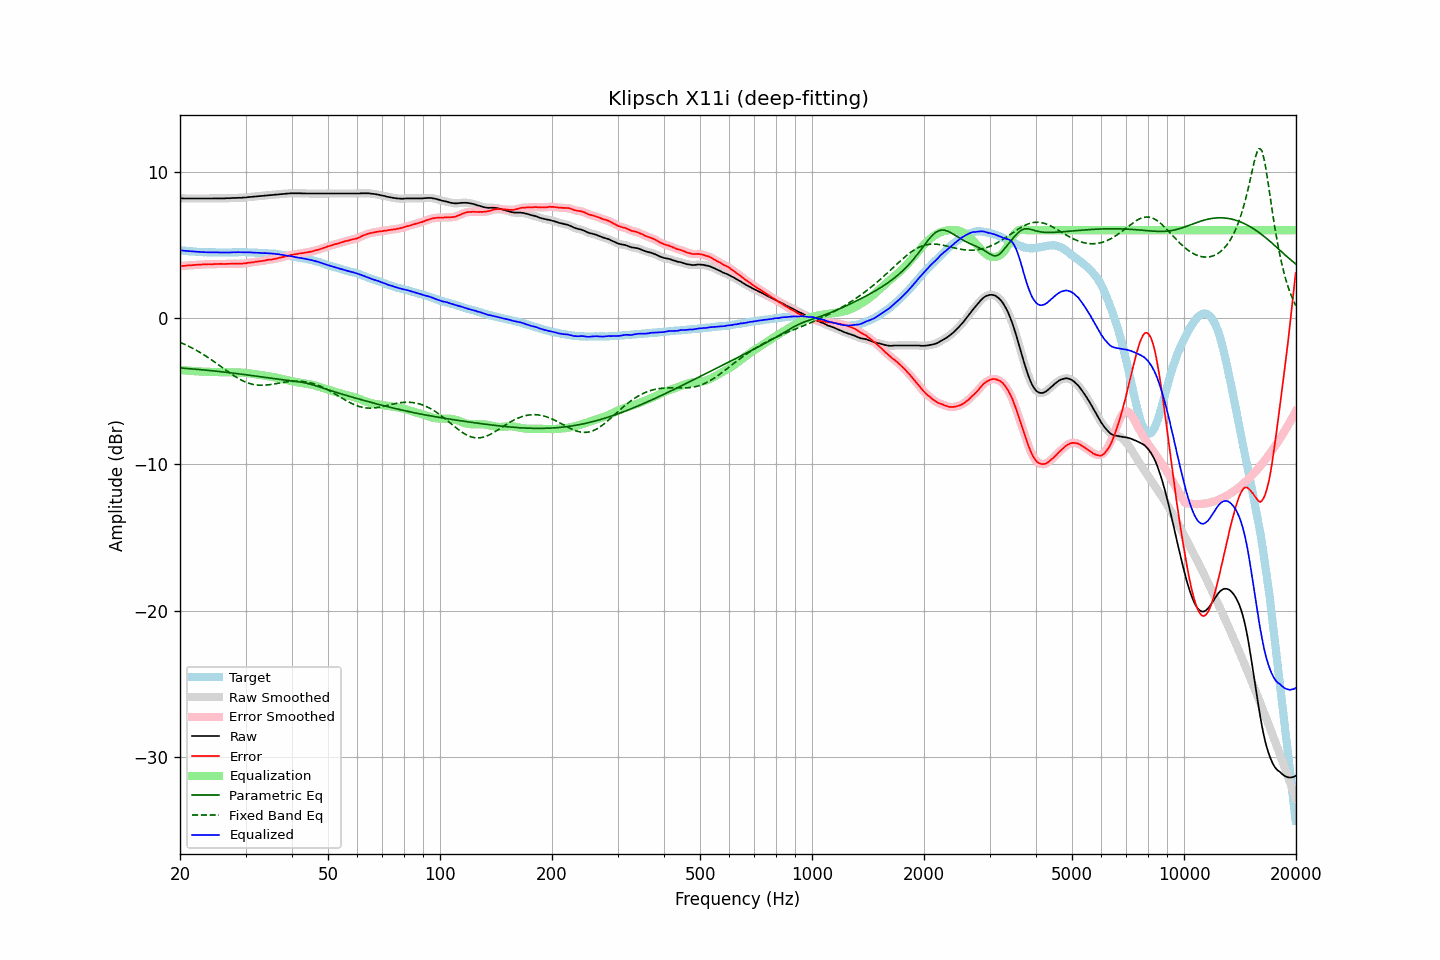

The data file committed next to this chart (first rows):
frequency, raw, error, smoothed, error_smoothed, equalization, parametric_eq, fixed_band_eq, equalized_raw, equalized_smoothed, target
20.00, 8.18, 3.55, 8.18, 3.55, -3.55, -3.41, -1.66, 4.63, 4.63, 4.63
20.20, 8.18, 3.56, 8.18, 3.56, -3.56, -3.42, -1.70, 4.62, 4.62, 4.62
20.40, 8.18, 3.57, 8.17, 3.56, -3.57, -3.43, -1.75, 4.61, 4.61, 4.61
20.61, 8.17, 3.57, 8.17, 3.57, -3.58, -3.43, -1.80, 4.59, 4.60, 4.60
20.81, 8.17, 3.59, 8.17, 3.59, -3.58, -3.44, -1.85, 4.58, 4.58, 4.58
21.02, 8.17, 3.60, 8.17, 3.59, -3.59, -3.45, -1.91, 4.57, 4.57, 4.57
21.23, 8.17, 3.61, 8.17, 3.60, -3.60, -3.46, -1.96, 4.57, 4.57, 4.56
21.44, 8.17, 3.60, 8.17, 3.61, -3.61, -3.47, -2.02, 4.56, 4.56, 4.57
21.66, 8.17, 3.62, 8.17, 3.62, -3.62, -3.48, -2.07, 4.55, 4.55, 4.55
21.87, 8.17, 3.62, 8.17, 3.62, -3.63, -3.49, -2.13, 4.54, 4.54, 4.55
22.09, 8.17, 3.64, 8.17, 3.64, -3.63, -3.50, -2.19, 4.53, 4.53, 4.53
22.31, 8.17, 3.64, 8.17, 3.64, -3.64, -3.51, -2.26, 4.53, 4.53, 4.53
22.54, 8.17, 3.65, 8.17, 3.65, -3.65, -3.52, -2.32, 4.52, 4.52, 4.52
22.76, 8.17, 3.65, 8.17, 3.66, -3.66, -3.53, -2.39, 4.51, 4.51, 4.52
22.99, 8.17, 3.66, 8.17, 3.66, -3.66, -3.54, -2.45, 4.51, 4.51, 4.51
23.22, 8.17, 3.67, 8.17, 3.67, -3.67, -3.55, -2.52, 4.50, 4.50, 4.50
23.45, 8.17, 3.66, 8.17, 3.67, -3.67, -3.56, -2.59, 4.50, 4.50, 4.50
23.69, 8.17, 3.67, 8.17, 3.67, -3.67, -3.57, -2.66, 4.49, 4.49, 4.49
23.92, 8.17, 3.68, 8.17, 3.68, -3.68, -3.58, -2.74, 4.49, 4.49, 4.48
24.16, 8.17, 3.68, 8.17, 3.68, -3.68, -3.59, -2.81, 4.49, 4.49, 4.49
24.40, 8.17, 3.68, 8.17, 3.68, -3.68, -3.60, -2.89, 4.48, 4.49, 4.49
24.65, 8.18, 3.69, 8.17, 3.68, -3.69, -3.61, -2.96, 4.49, 4.49, 4.49
24.89, 8.18, 3.69, 8.18, 3.69, -3.69, -3.62, -3.04, 4.49, 4.49, 4.49
25.14, 8.18, 3.70, 8.18, 3.70, -3.69, -3.64, -3.12, 4.49, 4.49, 4.48
25.39, 8.18, 3.70, 8.18, 3.70, -3.69, -3.65, -3.20, 4.48, 4.48, 4.48
25.65, 8.18, 3.70, 8.18, 3.70, -3.70, -3.66, -3.28, 4.48, 4.48, 4.48
25.91, 8.18, 3.70, 8.18, 3.70, -3.70, -3.67, -3.36, 4.48, 4.48, 4.48
26.16, 8.18, 3.69, 8.18, 3.70, -3.70, -3.68, -3.44, 4.48, 4.48, 4.49
26.43, 8.18, 3.69, 8.18, 3.70, -3.70, -3.70, -3.52, 4.48, 4.48, 4.49
26.69, 8.19, 3.70, 8.18, 3.70, -3.70, -3.71, -3.60, 4.48, 4.48, 4.48
26.96, 8.19, 3.70, 8.19, 3.70, -3.71, -3.72, -3.67, 4.48, 4.48, 4.48
27.23, 8.19, 3.71, 8.19, 3.71, -3.71, -3.74, -3.75, 4.48, 4.48, 4.48
27.50, 8.20, 3.72, 8.20, 3.71, -3.71, -3.75, -3.83, 4.49, 4.49, 4.48
27.77, 8.21, 3.72, 8.20, 3.72, -3.71, -3.76, -3.90, 4.50, 4.49, 4.49
28.05, 8.21, 3.72, 8.21, 3.72, -3.71, -3.77, -3.97, 4.49, 4.50, 4.49
28.33, 8.21, 3.71, 8.21, 3.72, -3.71, -3.79, -4.04, 4.49, 4.50, 4.50
28.62, 8.22, 3.72, 8.21, 3.71, -3.72, -3.80, -4.11, 4.50, 4.50, 4.50
28.90, 8.22, 3.71, 8.22, 3.71, -3.72, -3.82, -4.17, 4.50, 4.50, 4.50
29.19, 8.22, 3.71, 8.22, 3.72, -3.72, -3.83, -4.23, 4.50, 4.50, 4.50
29.48, 8.23, 3.73, 8.23, 3.72, -3.73, -3.84, -4.28, 4.50, 4.50, 4.50
29.78, 8.24, 3.74, 8.23, 3.73, -3.74, -3.86, -4.34, 4.50, 4.50, 4.50
30.08, 8.24, 3.74, 8.24, 3.75, -3.75, -3.87, -4.38, 4.49, 4.50, 4.50
30.38, 8.26, 3.77, 8.25, 3.76, -3.76, -3.89, -4.43, 4.50, 4.49, 4.49
30.68, 8.27, 3.78, 8.27, 3.78, -3.78, -3.90, -4.46, 4.49, 4.49, 4.49
30.99, 8.28, 3.79, 8.28, 3.79, -3.79, -3.92, -4.50, 4.48, 4.49, 4.48
31.30, 8.29, 3.81, 8.29, 3.81, -3.81, -3.93, -4.52, 4.48, 4.48, 4.48
31.61, 8.30, 3.82, 8.30, 3.82, -3.82, -3.95, -4.55, 4.47, 4.47, 4.48
31.93, 8.31, 3.85, 8.31, 3.84, -3.84, -3.96, -4.56, 4.47, 4.47, 4.46
32.24, 8.32, 3.85, 8.32, 3.86, -3.85, -3.98, -4.58, 4.46, 4.46, 4.47
32.57, 8.33, 3.87, 8.33, 3.87, -3.87, -3.99, -4.59, 4.46, 4.46, 4.45
32.89, 8.34, 3.89, 8.34, 3.88, -3.89, -4.01, -4.59, 4.45, 4.45, 4.45
33.22, 8.35, 3.90, 8.35, 3.90, -3.91, -4.02, -4.59, 4.44, 4.44, 4.45
33.55, 8.36, 3.91, 8.36, 3.92, -3.92, -4.04, -4.59, 4.43, 4.44, 4.45
33.89, 8.38, 3.94, 8.37, 3.94, -3.94, -4.05, -4.58, 4.44, 4.43, 4.43
34.23, 8.39, 3.97, 8.39, 3.96, -3.96, -4.07, -4.57, 4.43, 4.43, 4.42
34.57, 8.40, 3.98, 8.40, 3.98, -3.97, -4.08, -4.56, 4.42, 4.43, 4.42
34.92, 8.41, 4.00, 8.41, 3.99, -3.99, -4.10, -4.55, 4.42, 4.42, 4.41
35.27, 8.42, 4.00, 8.42, 4.01, -4.01, -4.12, -4.53, 4.41, 4.41, 4.42
35.62, 8.43, 4.03, 8.43, 4.02, -4.03, -4.13, -4.51, 4.40, 4.40, 4.40
35.97, 8.44, 4.04, 8.44, 4.04, -4.05, -4.15, -4.49, 4.39, 4.39, 4.40
... 635 more rows
